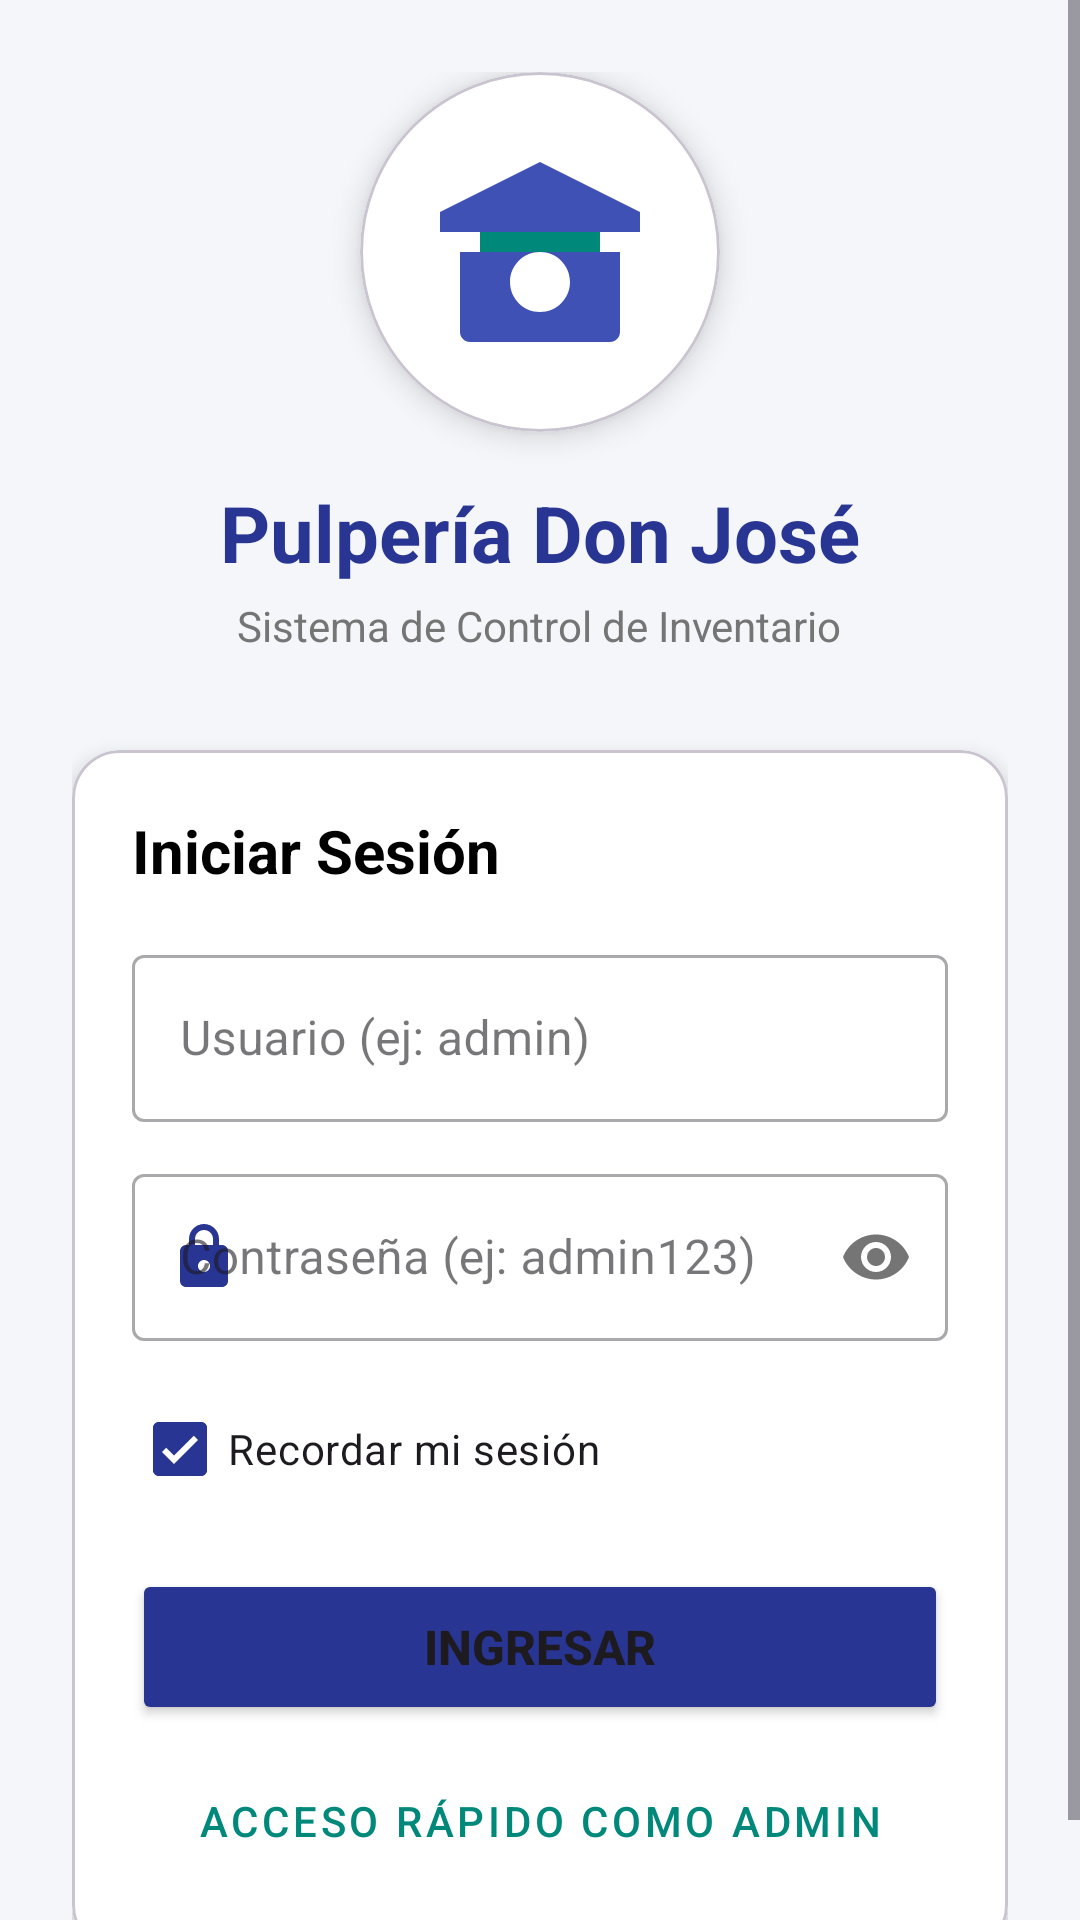

Produce the Android XML layout that renders to this screen, including the resource entries it uses.
<!-- AndroidManifest.xml: application theme Theme.MyInventoryStoreApplication -->
<!-- res/layout/activity_login.xml -->
<?xml version="1.0" encoding="utf-8"?>
<ScrollView xmlns:android="http://schemas.android.com/apk/res/android"
    xmlns:app="http://schemas.android.com/apk/res-auto"
    android:layout_width="match_parent"
    android:layout_height="match_parent"
    android:fillViewport="true"
    android:background="@color/gray_bg">

    <LinearLayout
        android:layout_width="match_parent"
        android:layout_height="wrap_content"
        android:orientation="vertical"
        android:gravity="center"
        android:padding="24dp">

        
        <com.google.android.material.card.MaterialCardView
            android:layout_width="120dp"
            android:layout_height="120dp"
            app:cardCornerRadius="60dp"
            app:cardElevation="6dp"
            app:cardBackgroundColor="@color/white"
            android:layout_marginBottom="16dp">

            <ImageView
                android:layout_width="80dp"
                android:layout_height="80dp"
                android:layout_gravity="center"
                android:src="@drawable/ic_pulperia_logo"
                android:contentDescription="Logo Pulpería" />
        </com.google.android.material.card.MaterialCardView>

        <TextView
            android:layout_width="wrap_content"
            android:layout_height="wrap_content"
            android:text="Pulpería Don José"
            android:textSize="26sp"
            android:textStyle="bold"
            android:textColor="@color/primary"
            android:layout_marginBottom="4dp" />

        <TextView
            android:layout_width="wrap_content"
            android:layout_height="wrap_content"
            android:text="Sistema de Control de Inventario"
            android:textSize="14sp"
            android:textColor="@color/gray_text"
            android:layout_marginBottom="32dp" />

        
        <com.google.android.material.card.MaterialCardView
            android:layout_width="match_parent"
            android:layout_height="wrap_content"
            app:cardCornerRadius="16dp"
            app:cardElevation="4dp"
            app:cardBackgroundColor="@color/white">

            <LinearLayout
                android:layout_width="match_parent"
                android:layout_height="wrap_content"
                android:orientation="vertical"
                android:padding="20dp">

                <TextView
                    android:layout_width="wrap_content"
                    android:layout_height="wrap_content"
                    android:text="Iniciar Sesión"
                    android:textSize="20sp"
                    android:textStyle="bold"
                    android:textColor="@color/black"
                    android:layout_marginBottom="16dp" />

                
                <com.google.android.material.textfield.TextInputLayout
                    style="@style/Widget.MaterialComponents.TextInputLayout.OutlinedBox"
                    android:layout_width="match_parent"
                    android:layout_height="wrap_content"
                    android:layout_marginBottom="12dp"
                    app:startIconDrawable="@drawable/ic_person"
                    app:startIconTint="@color/primary">

                    <com.google.android.material.textfield.TextInputEditText
                        android:id="@+id/etUsername"
                        android:layout_width="match_parent"
                        android:layout_height="wrap_content"
                        android:hint="Usuario (ej: admin)"
                        android:inputType="text" />
                </com.google.android.material.textfield.TextInputLayout>

                
                <com.google.android.material.textfield.TextInputLayout
                    style="@style/Widget.MaterialComponents.TextInputLayout.OutlinedBox"
                    android:layout_width="match_parent"
                    android:layout_height="wrap_content"
                    android:layout_marginBottom="12dp"
                    app:startIconDrawable="@drawable/ic_lock"
                    app:startIconTint="@color/primary"
                    app:passwordToggleEnabled="true">

                    <com.google.android.material.textfield.TextInputEditText
                        android:id="@+id/etPassword"
                        android:layout_width="match_parent"
                        android:layout_height="wrap_content"
                        android:hint="Contraseña (ej: admin123)"
                        android:inputType="textPassword" />
                </com.google.android.material.textfield.TextInputLayout>

                <com.google.android.material.checkbox.MaterialCheckBox
                    android:id="@+id/cbRemember"
                    android:layout_width="wrap_content"
                    android:layout_height="wrap_content"
                    android:text="Recordar mi sesión"
                    android:checked="true"
                    android:layout_marginBottom="16dp" />

                <Button
                    android:id="@+id/btnLogin"
                    android:layout_width="match_parent"
                    android:layout_height="52dp"
                    android:text="INGRESAR"
                    android:textSize="16sp"
                    android:textStyle="bold"
                    app:cornerRadius="8dp"
                    android:backgroundTint="@color/primary" />

                <Button
                    android:id="@+id/btnQuickDemo"
                    style="@style/Widget.MaterialComponents.Button.TextButton"
                    android:layout_width="match_parent"
                    android:layout_height="wrap_content"
                    android:text="Acceso Rápido como Admin"
                    android:textColor="@color/accent"
                    android:layout_marginTop="8dp" />

            </LinearLayout>
        </com.google.android.material.card.MaterialCardView>

    </LinearLayout>

</ScrollView>
<!-- resources referenced by this layout -->
<resources>
  <color name="accent">#00897B</color>
  <color name="black">#FF000000</color>
  <color name="gray_bg">#F4F6F9</color>
  <color name="gray_text">#757575</color>
  <color name="primary">#283593</color>
  <color name="white">#FFFFFFFF</color>
  <!-- drawable ic_lock (drawable) -->
  <vector xmlns:android="http://schemas.android.com/apk/res/android"
      android:width="24dp"
      android:height="24dp"
      android:viewportWidth="24"
      android:viewportHeight="24">
    <path
        android:fillColor="#FF000000"
        android:pathData="M18,8h-1V6c0,-2.76 -2.24,-5 -5,-5S7,3.24 7,6v2H6c-1.1,0 -2,0.9 -2,2v10c0,1.1 0.9,2 2,2h12c1.1,0 2,-0.9 2,-2V10c0,-1.1 -0.9,-2 -2,-2zM9,6c0,-1.66 1.34,-3 3,-3s3,1.34 3,3v2H9V6zM12,17c-1.1,0 -2,-0.9 -2,-2s0.9,-2 2,-2 2,0.9 2,2 -0.9,2 -2,2z"/>
  </vector>
  <!-- drawable ic_pulperia_logo (drawable) -->
  <vector xmlns:android="http://schemas.android.com/apk/res/android"
      android:width="96dp"
      android:height="96dp"
      android:viewportWidth="24"
      android:viewportHeight="24">
    
    <path
        android:fillColor="#3F51B5"
        android:pathData="M12,3L2,8v2h20V8L12,3zM4,12v8c0,0.55 0.45,1 1,1h14c0.55,0 1,-0.45 1,-1v-8H4zM12,18c-1.66,0 -3,-1.34 -3,-3s1.34,-3 3,-3 3,1.34 3,3 -1.34,3 -3,3z"/>
    
    <path
        android:fillColor="#00897B"
        android:pathData="M6,10h12v2H6z"/>
  </vector>
  <style name="Theme.MyInventoryStoreApplication" parent="Base.Theme.MyInventoryStoreApplication" />
  <style name="Base.Theme.MyInventoryStoreApplication" parent="Theme.Material3.DayNight.NoActionBar">
          <item name="colorPrimary">@color/primary</item>
          <item name="colorPrimaryVariant">@color/primary_dark</item>
          <item name="colorOnPrimary">@color/white</item>
          <item name="colorSecondary">@color/accent</item>
          <item name="android:windowBackground">@color/gray_bg</item>
      </style>
  <color name="primary_dark">#1A237E</color>
</resources>
